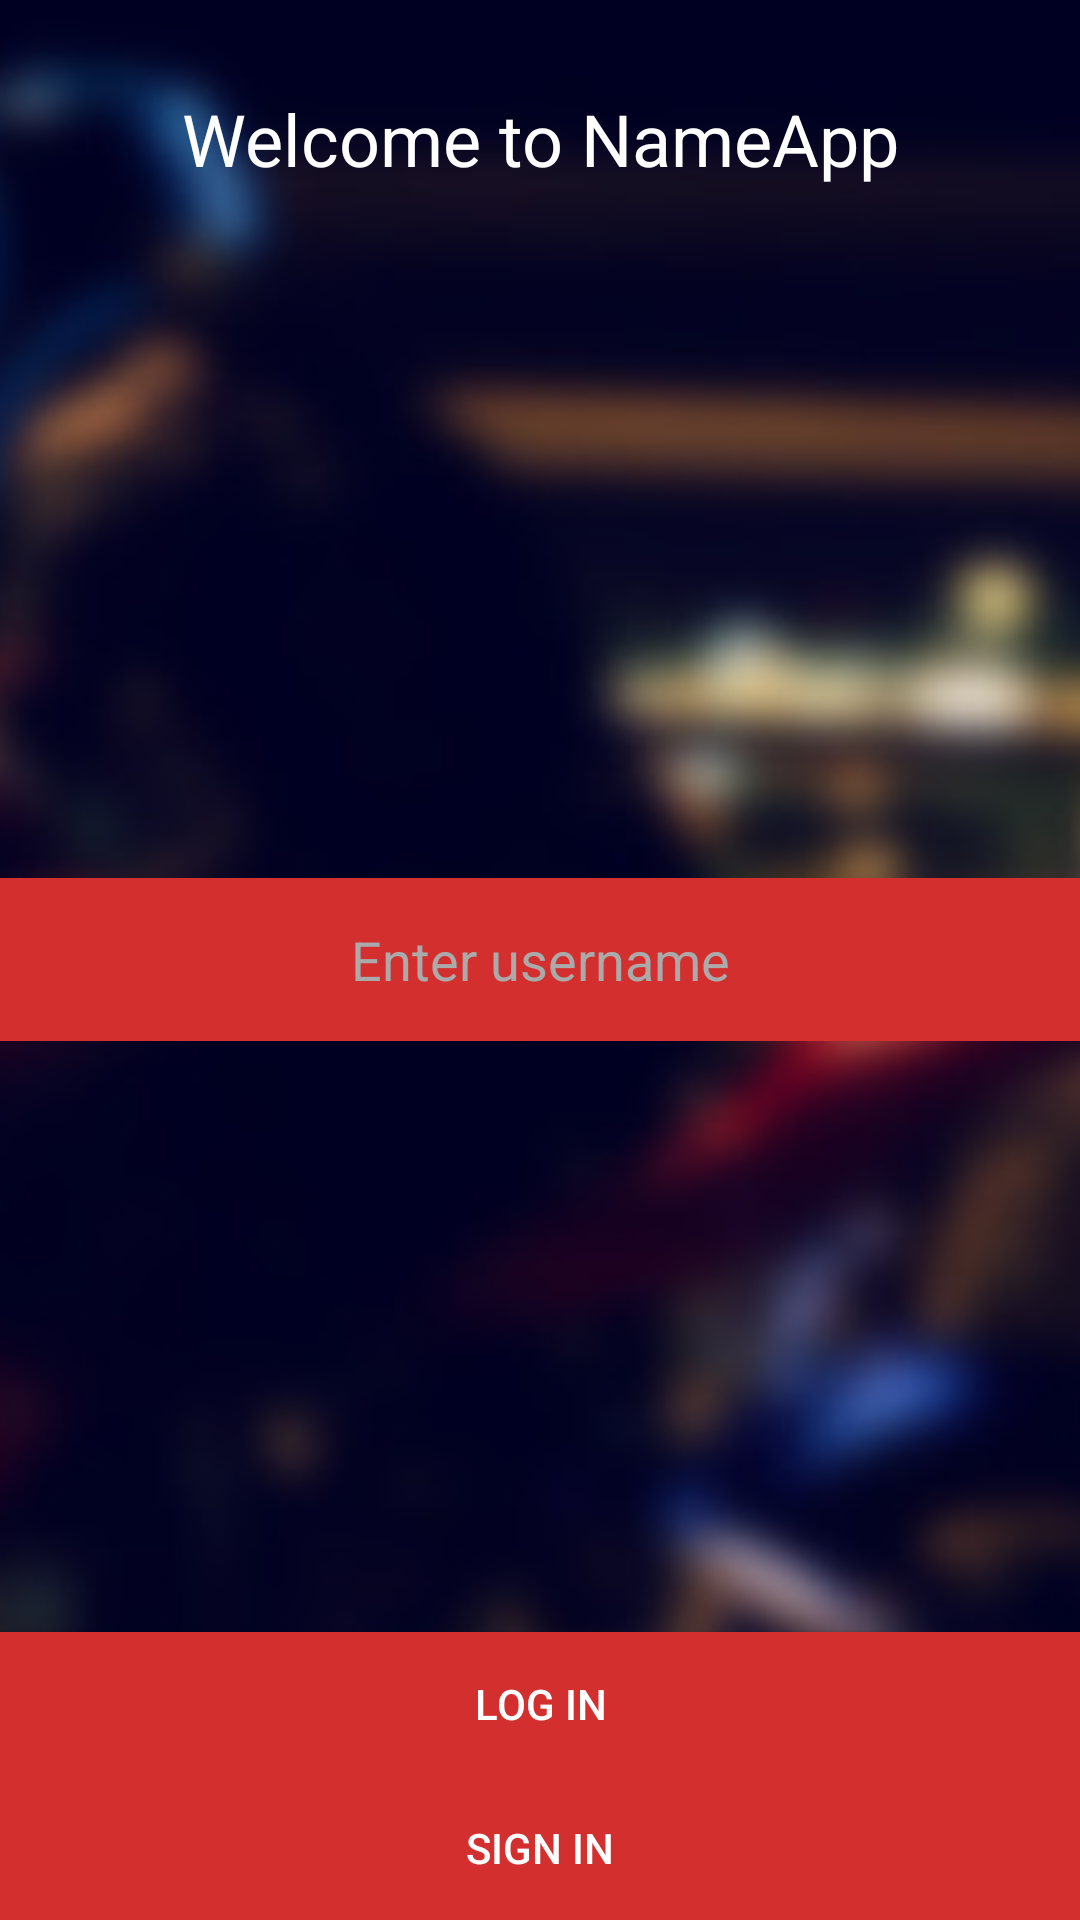

Produce the Android XML layout that renders to this screen, including the resource entries it uses.
<!-- AndroidManifest.xml: activity theme LogInTheme -->
<!-- res/layout/activity_log_in.xml -->
<?xml version="1.0" encoding="utf-8"?>

<RelativeLayout xmlns:android="http://schemas.android.com/apk/res/android"
    xmlns:tools="http://schemas.android.com/tools"
    android:id="@+id/activity_log_in"
    android:layout_width="match_parent"
    android:layout_height="match_parent"
    tools:context="com.hackupc2017w.motocare.LogInActivity">

    <ImageView
        android:layout_width="match_parent"
        android:layout_height="match_parent"
        android:src="@drawable/login_screen_b"
        android:scaleType="centerCrop"
        />

    <TextView
        android:layout_width="match_parent"
        android:layout_height="wrap_content"
        android:textColor="@android:color/white"
        android:text="Welcome to NameApp"
        android:gravity="center"
        android:layout_marginTop="30dp"
        android:textSize="24dp"
        android:layout_alignParentTop="true"
        android:layout_alignParentStart="true"
        android:id="@+id/textView" />

    <EditText
        android:layout_width="match_parent"
        android:layout_height="wrap_content"
        android:gravity="center"
        android:padding="15dp"
        android:textColor="@android:color/white"
        android:hint="Enter username"
        android:textColorHint="@android:color/darker_gray"
        android:background="@color/colorPrimaryDark"
        android:layout_centerVertical="true"
        android:id="@+id/username"
        />

    <Button
        android:layout_width="match_parent"
        android:layout_height="wrap_content"
        android:id="@+id/register_button"
        android:textColor="@android:color/white"
        android:background="@color/colorPrimaryDark"
        android:layout_alignParentBottom="true"
        android:text="Sign In"/>

    <Button
        android:layout_width="match_parent"
        android:layout_height="wrap_content"
        android:id="@+id/log_in_buton"
        android:textColor="@android:color/white"
        android:background="@color/colorPrimaryDark"
        android:layout_above="@id/register_button"
        android:text="Log In"/>


</RelativeLayout>
<!-- resources referenced by this layout -->
<resources>
  <color name="colorPrimaryDark">#D32F2F</color>
  <!-- drawable login_screen_b: jpg bitmap (drawable, 39484 bytes) -->
  <style name="LogInTheme" parent="AppTheme">
          
          <item name="windowNoTitle">true</item>
          <item name="windowActionBar">false</item>
      </style>
  <style name="AppTheme" parent="Theme.AppCompat.Light.DarkActionBar">
          
          <item name="colorPrimary">@color/colorPrimary</item>
          <item name="colorPrimaryDark">@color/colorPrimaryDark</item>
          <item name="colorAccent">@color/colorAccent</item>
      </style>
  <color name="colorPrimary">#F44336</color>
  <color name="colorAccent">#7C4DFF</color>
</resources>
